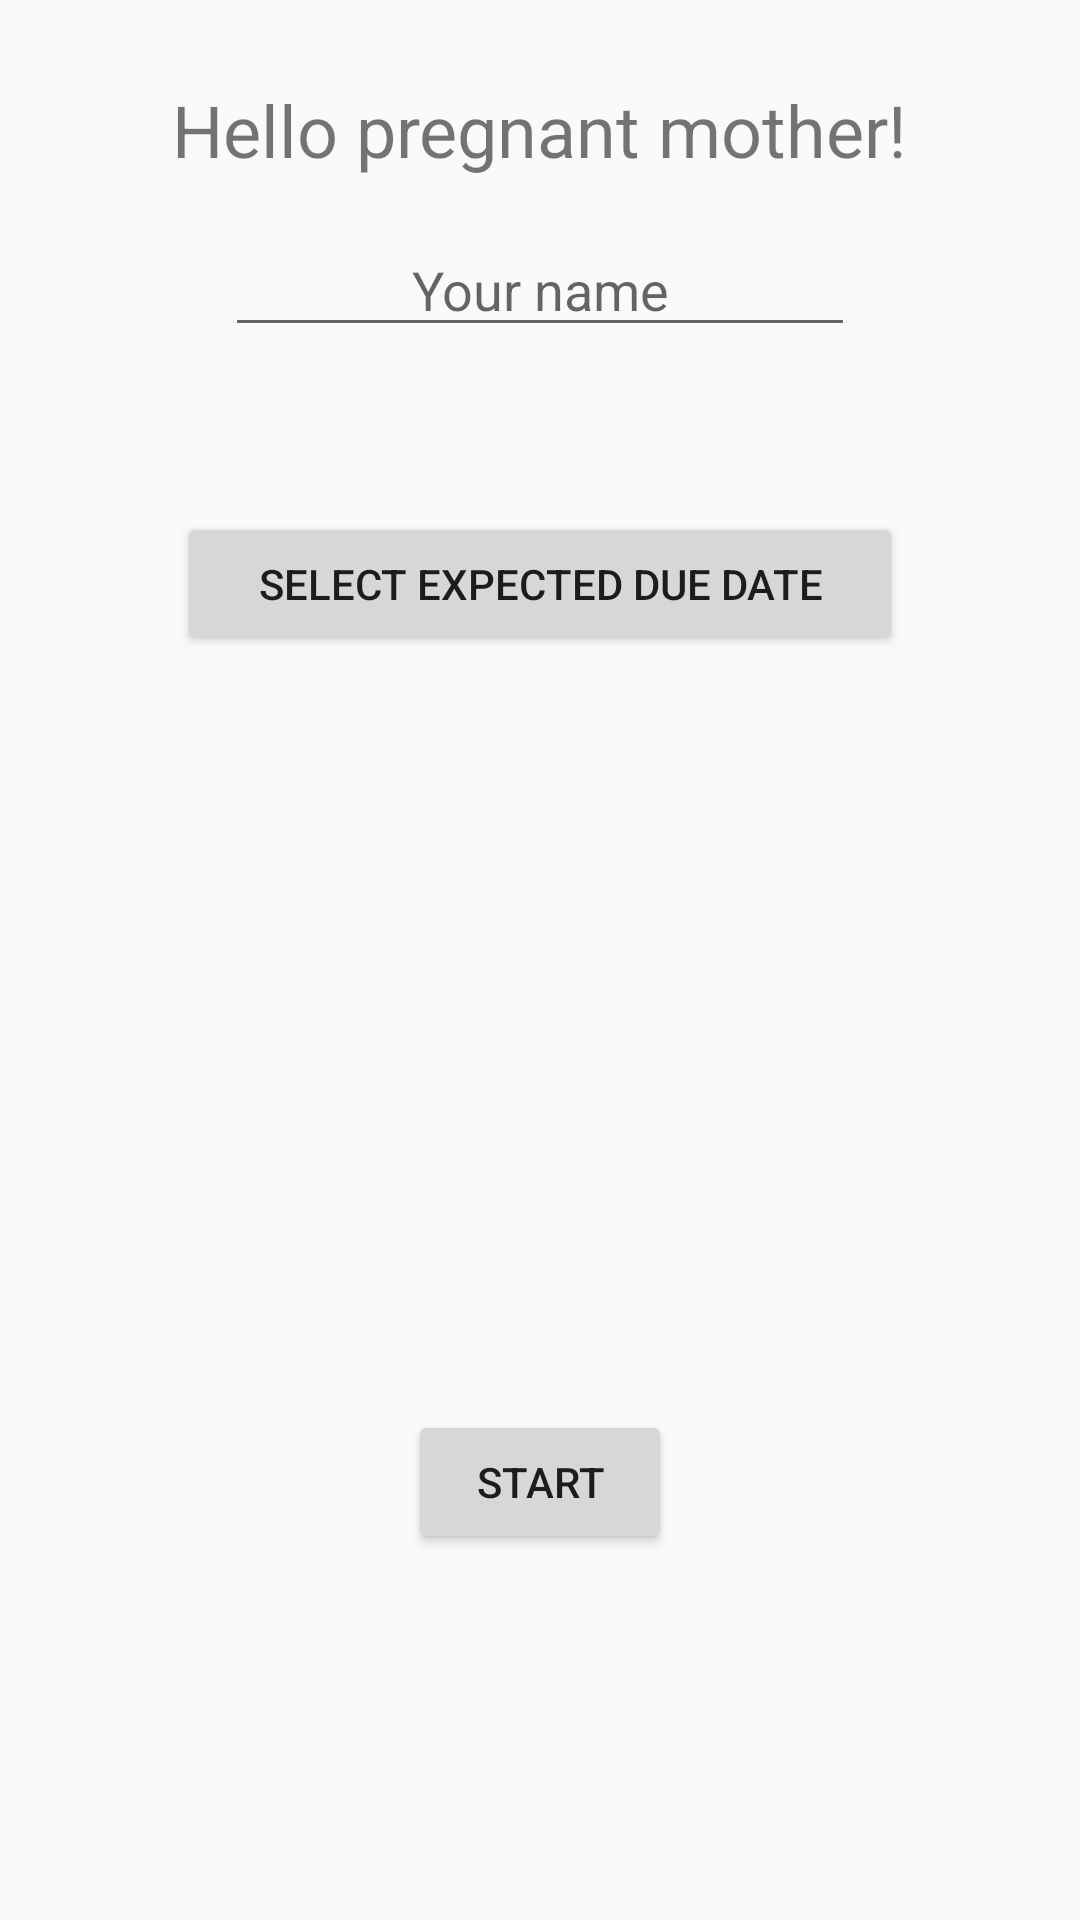

Layout XML and referenced resources for this Android screen:
<!-- AndroidManifest.xml: application theme AppTheme -->
<!-- res/layout/login_activity.xml -->
<?xml version="1.0" encoding="utf-8"?>
<android.support.constraint.ConstraintLayout xmlns:android="http://schemas.android.com/apk/res/android"
    xmlns:app="http://schemas.android.com/apk/res-auto"
    xmlns:tools="http://schemas.android.com/tools"
    android:layout_width="match_parent"
    android:layout_height="match_parent"
    android:background="@drawable/background">

    <TextView
        android:id="@+id/textView"
        android:layout_width="wrap_content"
        android:layout_height="wrap_content"
        android:layout_marginTop="27dp"
        android:text="Hello pregnant mother!"
        android:textColorLink="@color/colorAccent"
        android:textSize="24sp"
        app:layout_constraintLeft_toLeftOf="parent"
        app:layout_constraintRight_toRightOf="parent"
        app:layout_constraintTop_toTopOf="parent"
        tools:layout_constraintLeft_creator="1"
        tools:layout_constraintRight_creator="1"
        tools:layout_constraintTop_creator="1" />

    <EditText
        android:id="@+id/editName"
        android:layout_width="wrap_content"
        android:layout_height="wrap_content"
        android:layout_marginTop="15dp"
        android:ems="10"
        android:hint="Your name"
        android:inputType="textPersonName"
        android:textAlignment="center"
        app:layout_constraintLeft_toLeftOf="parent"
        app:layout_constraintRight_toRightOf="parent"
        app:layout_constraintTop_toBottomOf="@+id/textView"
        tools:layout_constraintLeft_creator="1"
        tools:layout_constraintRight_creator="1"
        tools:layout_constraintTop_creator="1" />

    <Button
        android:id="@+id/pickDate"
        android:layout_width="0dp"
        android:layout_height="48dp"
        android:layout_marginTop="55dp"
        android:onClick="datePicker"
        android:text="Select Expected Due Date"
        app:layout_constraintLeft_toLeftOf="parent"
        app:layout_constraintRight_toRightOf="parent"
        app:layout_constraintTop_toBottomOf="@+id/editName"
        tools:layout_constraintLeft_creator="1"
        tools:layout_constraintRight_creator="1"
        tools:layout_constraintTop_creator="1"
        android:layout_marginStart="59dp"
        android:layout_marginEnd="59dp"
        android:layout_marginLeft="59dp"
        android:layout_marginRight="59dp" />

    <TextView
        android:id="@+id/showDate"
        android:layout_width="0dp"
        android:layout_height="wrap_content"
        android:layout_below="@+id/pickDate"
        android:layout_marginEnd="8dp"
        android:layout_marginLeft="8dp"
        android:layout_marginRight="8dp"
        android:layout_marginStart="8dp"
        android:layout_marginTop="59dp"
        android:textAlignment="center"
        android:textSize="18dp"
        app:layout_constraintLeft_toLeftOf="parent"
        app:layout_constraintRight_toRightOf="parent"
        app:layout_constraintTop_toBottomOf="@+id/pickDate"
        tools:layout_constraintLeft_creator="1"
        tools:layout_constraintRight_creator="1"
        tools:layout_constraintTop_creator="1"
        app:layout_constraintHorizontal_bias="1.0" />

    <TextView
        android:id="@+id/showWeek"
        android:layout_width="fill_parent"
        android:layout_height="0dp"
        android:layout_below="@+id/startBtn"
        android:textSize="18dp"
        android:textAlignment="center"
        app:layout_constraintTop_toBottomOf="@+id/startBtn"
        android:visibility="invisible"/>

    <TextView
        android:id="@+id/showTri"
        android:layout_width="fill_parent"
        android:layout_height="0dp"
        android:layout_below="@+id/showWeek"
        android:textAlignment="center"
        android:textSize="18dp"
        app:layout_constraintTop_toBottomOf="@+id/showWeek"
        android:visibility="invisible"/>

    <Button
        android:id="@+id/startBtn"
        android:layout_width="wrap_content"
        android:layout_height="wrap_content"
        android:layout_marginBottom="122dp"
        android:onClick="MainActivity"
        android:text="START"
        app:layout_constraintBottom_toBottomOf="parent"
        app:layout_constraintLeft_toLeftOf="parent"
        app:layout_constraintRight_toRightOf="parent"
        tools:layout_constraintBottom_creator="1"
        tools:layout_constraintLeft_creator="1"
        tools:layout_constraintRight_creator="1" />

</android.support.constraint.ConstraintLayout>
<!-- resources referenced by this layout -->
<resources>
  <color name="colorAccent">#ff4081</color>
  <style name="AppTheme" parent="Theme.AppCompat.Light.DarkActionBar">
          
          <item name="colorPrimary">@color/colorAccent</item>
          <item name="colorPrimaryDark">@color/colorPrimaryDark</item>
          <item name="colorAccent">@color/colorAccent</item>
          <item name="actionModeBackground">@color/colorPrimary</item>
          <item name="actionBarPopupTheme">@style/ThemeOverlay.AppCompat</item>
          <item name="android:windowNoTitle">true</item>
          <item name="windowActionModeOverlay">true</item>
      </style>
  <color name="colorPrimaryDark">#303F9F</color>
  <color name="colorPrimary">#3F51B5</color>
</resources>
